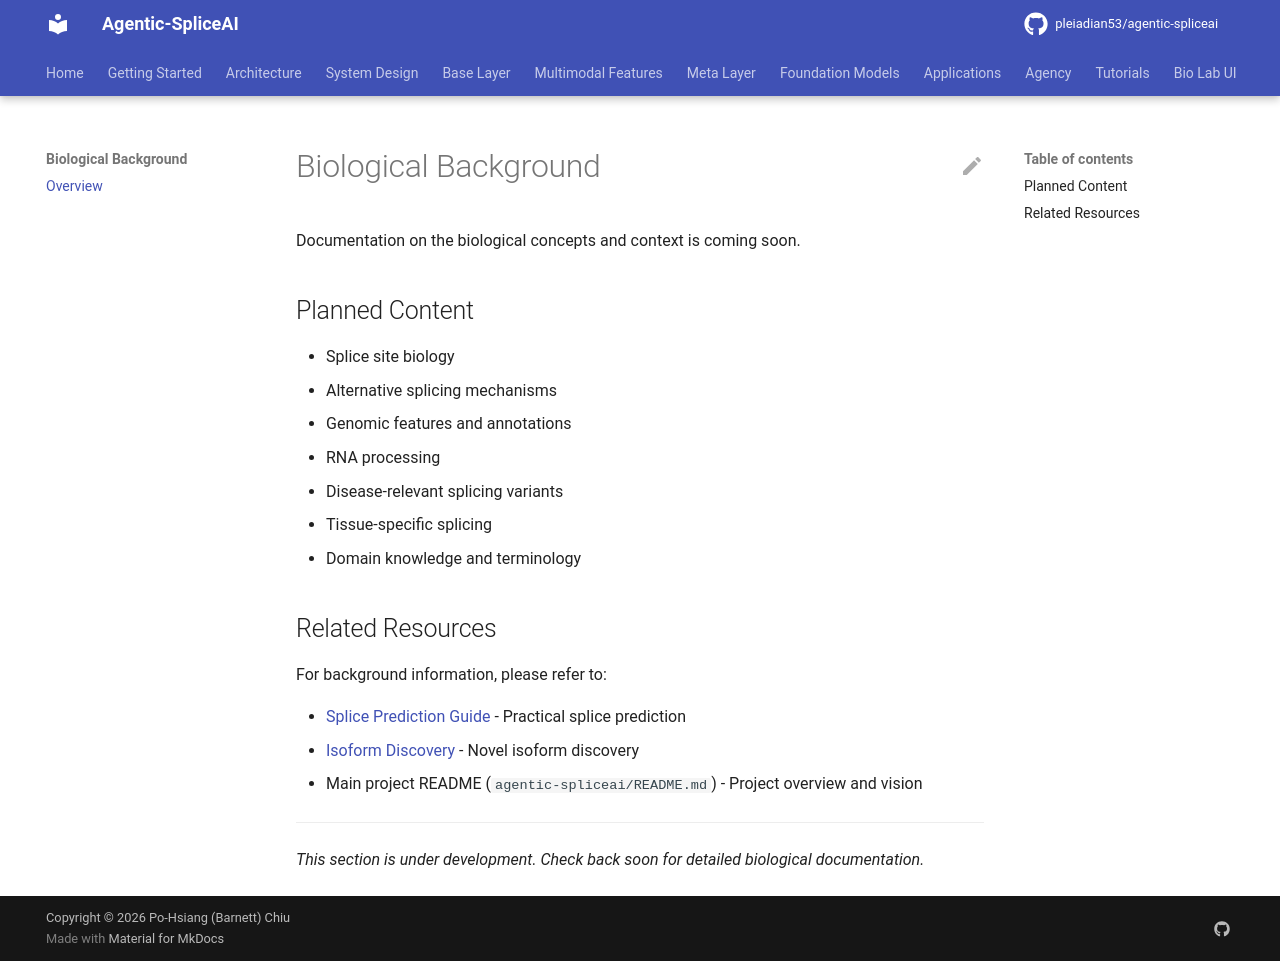

repository: pleiadian53/agentic-spliceai · page: biology/index.html · generator: mkdocs

# Biological Background

Documentation on the biological concepts and context is coming soon.

## Planned Content

- Splice site biology
- Alternative splicing mechanisms
- Genomic features and annotations
- RNA processing
- Disease-relevant splicing variants
- Tissue-specific splicing
- Domain knowledge and terminology

## Related Resources

For background information, please refer to:

- [Splice Prediction Guide](../tutorials/SPLICE_PREDICTION_GUIDE.md) - Practical splice prediction
- [Isoform Discovery](../isoform_discovery/README.md) - Novel isoform discovery
- Main project README (`agentic-spliceai/README.md`) - Project overview and vision

---

*This section is under development. Check back soon for detailed biological documentation.*
